Run: headless pygame with SDL's dummy video driver; simulated clock (each Clock.tick advances the game by its frame time, no real sleeping); random seed 0; keys injected as events and as key.get_pressed() state; no mouse input; restart key R tapped at the start of phases 3 and 4.
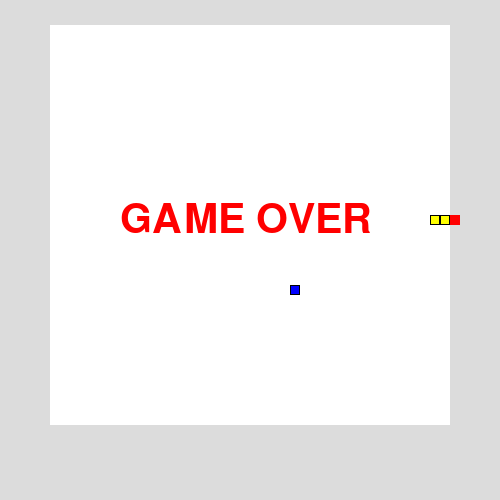
Frame 1 of 4 · flips 1–60 · no input
Frame 2 of 4 · flips 61–180 · tapped SPACE, RETURN · held RIGHT (→), D · screen unchanged from frame 1, image omitted
Frame 3 of 4 · flips 181–300 · tapped R · held DOWN (↓), S · screen unchanged from frame 2, image omitted
Frame 4 of 4 · flips 301–420 · tapped R · held LEFT (←), A, UP (↑), W · screen unchanged from frame 3, image omitted

The pygame program that drew these frames:

import pygame
import random
import sys
from pygame.locals import QUIT, K_UP, K_DOWN, K_LEFT, K_RIGHT, KEYDOWN
pygame.init()
SURFACE = pygame.display.set_mode((500,500))
FPSCLOCK = pygame.time.Clock()
class Player:
    p = [[20,20],[19,20],[18,20]]   # snake bodies' position
    d = 4   # moving direction
    alive = 1   # 1 = alive, 0 = dead
    def draw():
        for i in range(len(Player.p)):
            pygame.draw.rect(SURFACE,(255,255,0),((Player.p[i][0] - 1 )* 10 + 50,\
            (Player.p[i][1] - 1) * 10 + 25,10,10))
        for i in range(len(Player.p)):
            pygame.draw.rect(SURFACE,(0,0,0),((Player.p[i][0]  - 1) * 10 + 50,\
            (Player.p[i][1] - 1) * 10 + 25,10,10),1)
        if Player.alive == 0:   # turning red when died
            pygame.draw.rect(SURFACE,(255,0,0),((Player.p[0][0] - 1 )* 10 + 50,\
        (Player.p[0][1] - 1) * 10 + 25,10,10))
    def move():
        if Player.d == 1:
            Player.p.insert(0, [Player.p[0][0], Player.p[0][1] - 1])
            Player.p.pop()
        elif Player.d == 2:
            Player.p.insert(0, [Player.p[0][0], Player.p[0][1] + 1])
            Player.p.pop()
        elif Player.d == 3:
            Player.p.insert(0, [Player.p[0][0] - 1, Player.p[0][1]])
            Player.p.pop()
        elif Player.d == 4:
            Player.p.insert(0, [Player.p[0][0] + 1, Player.p[0][1]])
            Player.p.pop()
        elif Player.alive == 0:
            Player.d = 0
    def foodcheck():
        if Player.p[0][0] == Food.p[0] and Player.p[0][1] == Food.p[1]:
            Food.setpos()
            if Player.d == 1:
                Player.p.append([Player.p[0][0], Player.p[0][1] - len(Player.p)])
            elif Player.d == 2:
                Player.p.append([Player.p[0][0], Player.p[0][1] + len(Player.p)])
            elif Player.d == 3:
                Player.p.append([Player.p[0][0] + len(Player.p), Player.p[0][1]])
            elif Player.d == 4:
                Player.p.append([Player.p[0][0] - len(Player.p), Player.p[0][1]])

class Food:
    p = [0,0]
    def setpos():
        Food.p[0] = random.randint(1,40)
        Food.p[1] = random.randint(1,40)
    def draw():
        pygame.draw.rect(SURFACE,(0,0,255),((Food.p[0] - 1) * 10 + 50,\
        (Food.p[1] - 1)  * 10 + 25,10,10))
        pygame.draw.rect(SURFACE,(0,0,0),((Food.p[0] - 1) * 10 + 50,\
        (Food.p[1] - 1) * 10 + 25,10,10),1)

class Frame: # frames of the game
    def __init__(self,a,b,c,d):
        pygame.draw.rect(SURFACE,(220,220,220),(a,b,c,d))

def gameover(): # printing game over letter
    font1 = pygame.font.Font(None,60)
    text1 = font1.render("GAME OVER",True,(255,0,0))
    SURFACE.blit(text1,(120,200))
def restart():  # reset or restart. press R
    Player.p[0] = [20,20]
    Player.alive = 1
    Player.d = 4
    
def main():
    Food.setpos()
    while True:
        for event in pygame.event.get():
            if event.type == KEYDOWN:   # key bindings
                if event.key == K_UP:
                    if Player.d != 2:
                        Player.d = 1
                    if Player.alive == 0:
                        Player.d = 0
                elif event.key == K_DOWN:
                    if Player.d != 1:
                        Player.d = 2
                    if Player.alive == 0:
                        Player.d = 0
                elif event.key == K_LEFT:
                    if Player.d != 4:
                        Player.d = 3
                    if Player.alive == 0:
                        Player.d = 0
                elif event.key == K_RIGHT:
                    if Player.d != 3:
                        Player.d = 4
                    if Player.alive == 0:
                        Player.d = 0
                elif event.key == pygame.K_ESCAPE:
                    pygame.quit()
                    sys.exit()
                elif event.key == pygame.K_r:
                    restart()
            elif event.type == QUIT:
                pygame.quit()
                sys.exit()

        SURFACE.fill((255,255,255))
        f1 = Frame(0,0,50,500)
        f2 = Frame(450,0,50,500)
        f3 = Frame(0,0,500,25)
        f4 = Frame(0,425,500,75)
        Food.draw()
        Player.draw()
        Player.move()
        Player.foodcheck()
        if Player.p[0][0] < 1 or Player.p[0][0] > 40 or Player.p[0][1] < 1 or Player.p[0][1] > 40:
            Player.alive = 0
            Player.d = 0
            gameover()
        for i in Player.p:
            j = 0
            if j != 0:
                if Player.p[0] == i:
                    Player.alive = 0
                    Player.d = 0
                    gameover()
            j += 1
        FPSCLOCK.tick(10)
            
        pygame.display.update()


if __name__ == '__main__':
    main()
